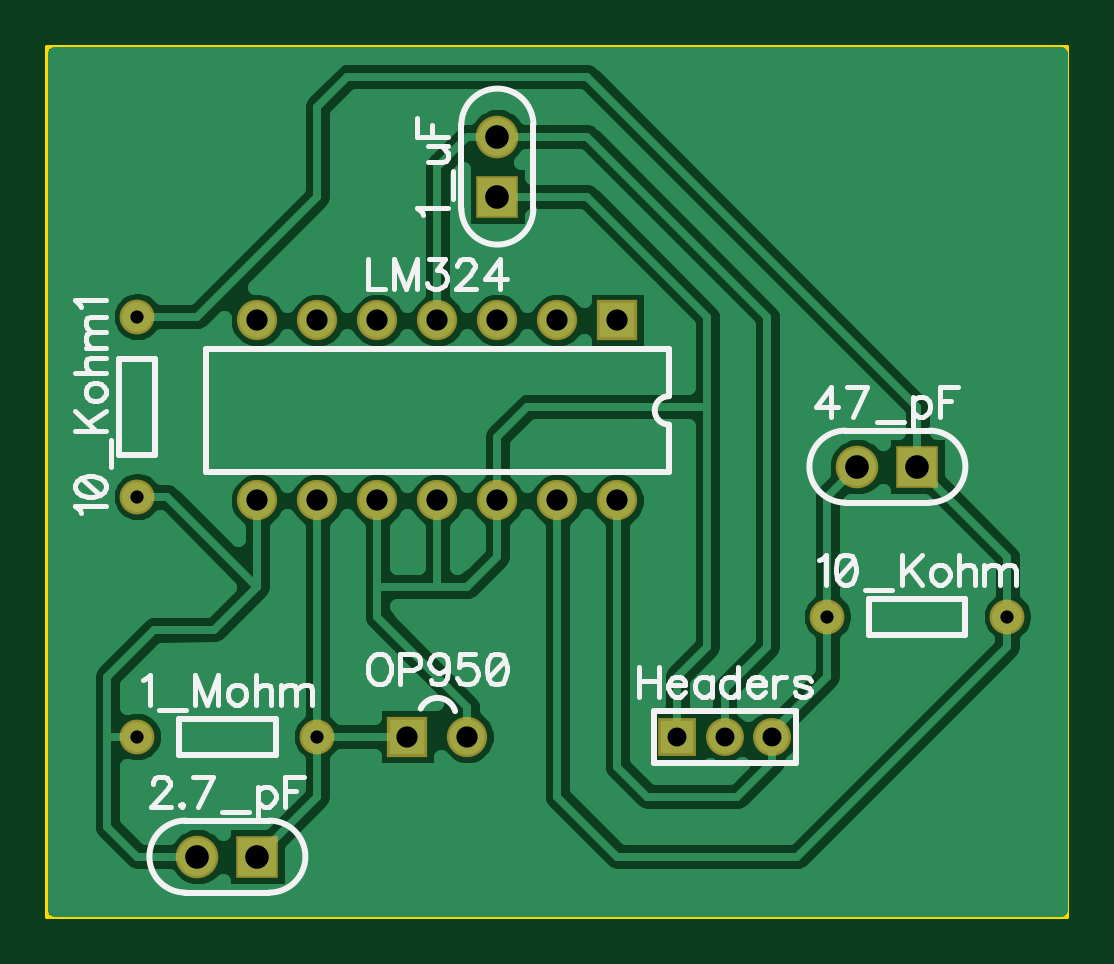
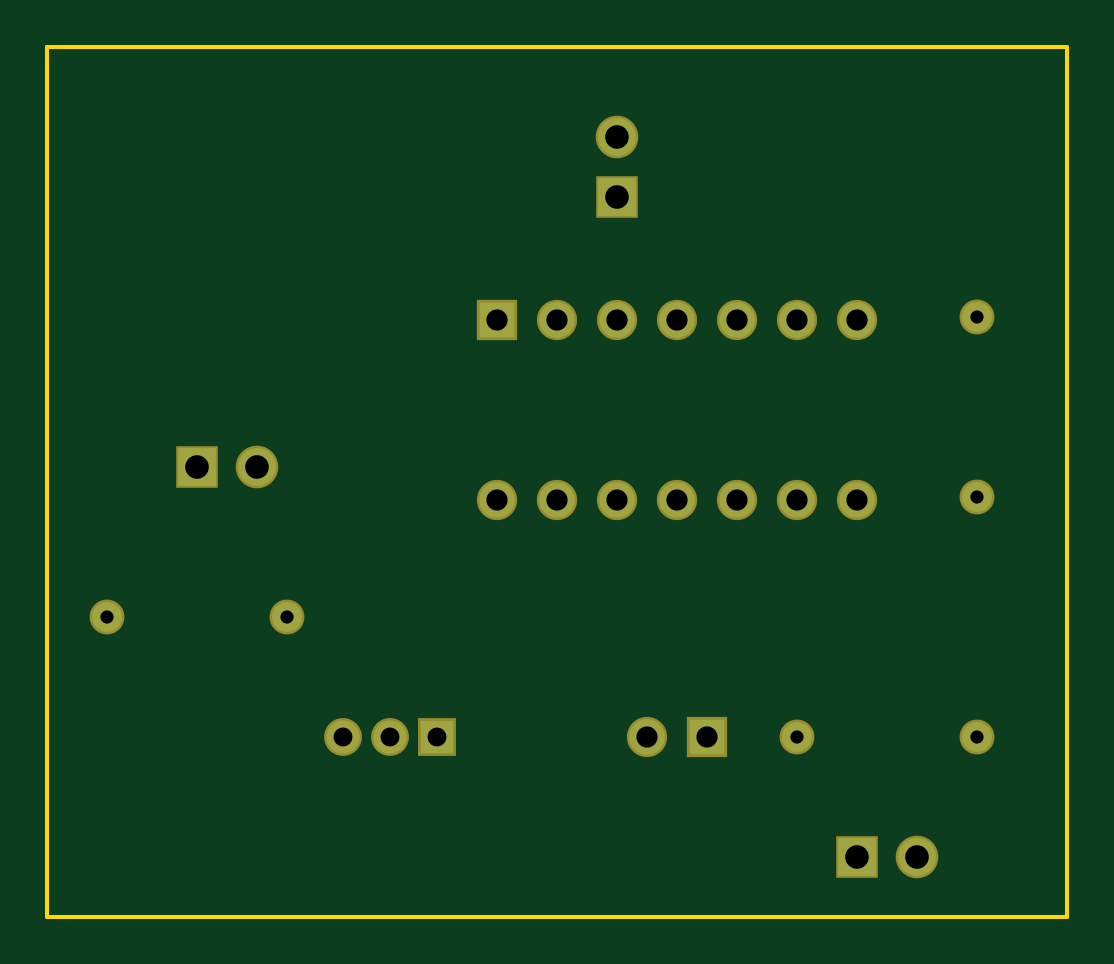
Circuit board: 7 layer files. Board 43.2 x 36.8 mm.
- outline: BoardOutline.gko (204 bytes)
- bottom_copper: Bottom.gbl (697 bytes)
- bottom_mask: BottomMask.gbs (702 bytes)
- drill: Through.drl (605 bytes)
- top_copper: Top.gtl (21402 bytes)
- top_mask: TopMask.gts (699 bytes)
- top_silk: TopSilk.gto (8004 bytes)

=== outline: BoardOutline.gko ===
G04 DipTrace 2.4.0.2*
%INBoardOutline.gko*%
%MOIN*%
%ADD11C,0.006*%
%FSLAX44Y44*%
G04*
G70*
G90*
G75*
G01*
%LNBoardOutline*%
%LPD*%
X3940Y3940D2*
D11*
X20940D1*
Y18440D1*
X3940D1*
Y16940D1*
Y3940D1*
M02*

=== bottom_copper: Bottom.gbl ===
G04 DipTrace 2.4.0.2*
%INBottom.gbl*%
%MOIN*%
%ADD15R,0.0591X0.0591*%
%ADD16C,0.0591*%
%ADD17C,0.05*%
%ADD18C,0.05*%
%ADD19C,0.063*%
%ADD20R,0.063X0.063*%
%ADD21R,0.0551X0.0551*%
%ADD22C,0.0551*%
%FSLAX44Y44*%
G04*
G70*
G90*
G75*
G01*
%LNBottom*%
%LPD*%
D15*
X9940Y6940D3*
D16*
X10940D3*
D15*
X13440Y13877D3*
D16*
X12440D3*
X11440D3*
X10440D3*
X9440D3*
X8440D3*
X7440D3*
Y10877D3*
X8440D3*
X9440D3*
X10440D3*
X11440D3*
X12440D3*
X13440D3*
D17*
X5440Y6940D3*
D18*
X8440D3*
D19*
X11440Y16940D3*
D20*
Y15940D3*
D17*
X16940Y8940D3*
D18*
X19940D3*
D17*
X5440Y13940D3*
D18*
Y10940D3*
D19*
X6440Y4940D3*
D20*
X7440D3*
D19*
X17440Y11440D3*
D20*
X18440D3*
D21*
X14440Y6940D3*
D22*
X15227D3*
X16015D3*
M02*

=== bottom_mask: BottomMask.gbs ===
G04 DipTrace 2.4.0.2*
%INBottomMask.gbs*%
%MOIN*%
%ADD20R,0.063X0.063*%
%ADD28C,0.0631*%
%ADD31R,0.071X0.071*%
%ADD32C,0.071*%
%ADD34C,0.058*%
%ADD36C,0.058*%
%ADD38C,0.0671*%
%ADD40R,0.0671X0.0671*%
%FSLAX44Y44*%
G04*
G70*
G90*
G75*
G01*
%LNBotMask*%
%LPD*%
D40*
X9940Y6940D3*
D38*
X10940D3*
D40*
X13440Y13877D3*
D38*
X12440D3*
X11440D3*
X10440D3*
X9440D3*
X8440D3*
X7440D3*
Y10877D3*
X8440D3*
X9440D3*
X10440D3*
X11440D3*
X12440D3*
X13440D3*
D36*
X5440Y6940D3*
D34*
X8440D3*
D32*
X11440Y16940D3*
D31*
Y15940D3*
D36*
X16940Y8940D3*
D34*
X19940D3*
D36*
X5440Y13940D3*
D34*
Y10940D3*
D32*
X6440Y4940D3*
D31*
X7440D3*
D32*
X17440Y11440D3*
D31*
X18440D3*
D20*
X14440Y6940D3*
D28*
X15227D3*
X16015D3*
M02*

=== drill: Through.drl (605 bytes, source withheld) ===
=== top_copper: Top.gtl (21402 bytes, source omitted) ===
=== top_mask: TopMask.gts ===
G04 DipTrace 2.4.0.2*
%INTopMask.gts*%
%MOIN*%
%ADD20R,0.063X0.063*%
%ADD28C,0.0631*%
%ADD31R,0.071X0.071*%
%ADD32C,0.071*%
%ADD34C,0.058*%
%ADD36C,0.058*%
%ADD38C,0.0671*%
%ADD40R,0.0671X0.0671*%
%FSLAX44Y44*%
G04*
G70*
G90*
G75*
G01*
%LNTopMask*%
%LPD*%
D40*
X9940Y6940D3*
D38*
X10940D3*
D40*
X13440Y13877D3*
D38*
X12440D3*
X11440D3*
X10440D3*
X9440D3*
X8440D3*
X7440D3*
Y10877D3*
X8440D3*
X9440D3*
X10440D3*
X11440D3*
X12440D3*
X13440D3*
D36*
X5440Y6940D3*
D34*
X8440D3*
D32*
X11440Y16940D3*
D31*
Y15940D3*
D36*
X16940Y8940D3*
D34*
X19940D3*
D36*
X5440Y13940D3*
D34*
Y10940D3*
D32*
X6440Y4940D3*
D31*
X7440D3*
D32*
X17440Y11440D3*
D31*
X18440D3*
D20*
X14440Y6940D3*
D28*
X15227D3*
X16015D3*
M02*

=== top_silk: TopSilk.gto (8004 bytes, source omitted) ===
